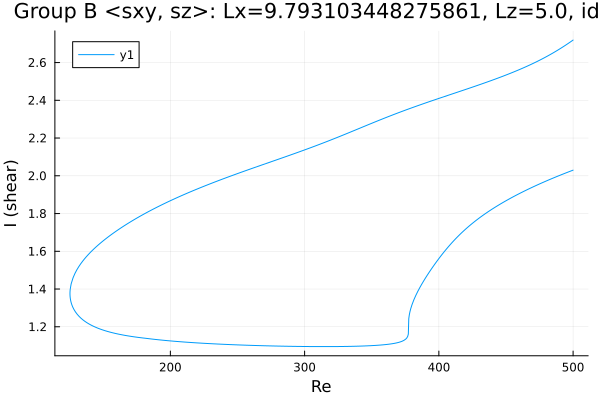

The table this chart was drawn from, first rows:
Re, shear
500.0, 2.03
498.8, 2.027
497.4, 2.023
496, 2.019
494.6, 2.015
493.2, 2.011
491.7, 2.007
490.3, 2.003
488.9, 1.999
487.5, 1.995
486.1, 1.991
484.7, 1.987
483.3, 1.982
481.8, 1.978
480.4, 1.974
479, 1.969
477.6, 1.965
476.2, 1.961
474.8, 1.956
473.4, 1.952
471.9, 1.947
470.5, 1.942
469.1, 1.938
467.7, 1.933
466.3, 1.928
464.9, 1.923
463.5, 1.918
462, 1.913
460.6, 1.908
459.2, 1.903
457.8, 1.898
456.4, 1.892
455, 1.887
453.6, 1.882
452.1, 1.876
450.7, 1.871
449.3, 1.865
447.9, 1.859
446.5, 1.853
445.1, 1.847
443.7, 1.841
442.2, 1.835
440.8, 1.829
439.4, 1.822
438, 1.816
436.6, 1.809
435.2, 1.802
433.8, 1.795
432.3, 1.788
430.9, 1.781
429.5, 1.773
428.1, 1.766
426.7, 1.758
425.3, 1.75
423.9, 1.741
422.4, 1.733
421, 1.724
419.6, 1.715
418.2, 1.706
416.8, 1.697
... 541 more rows
